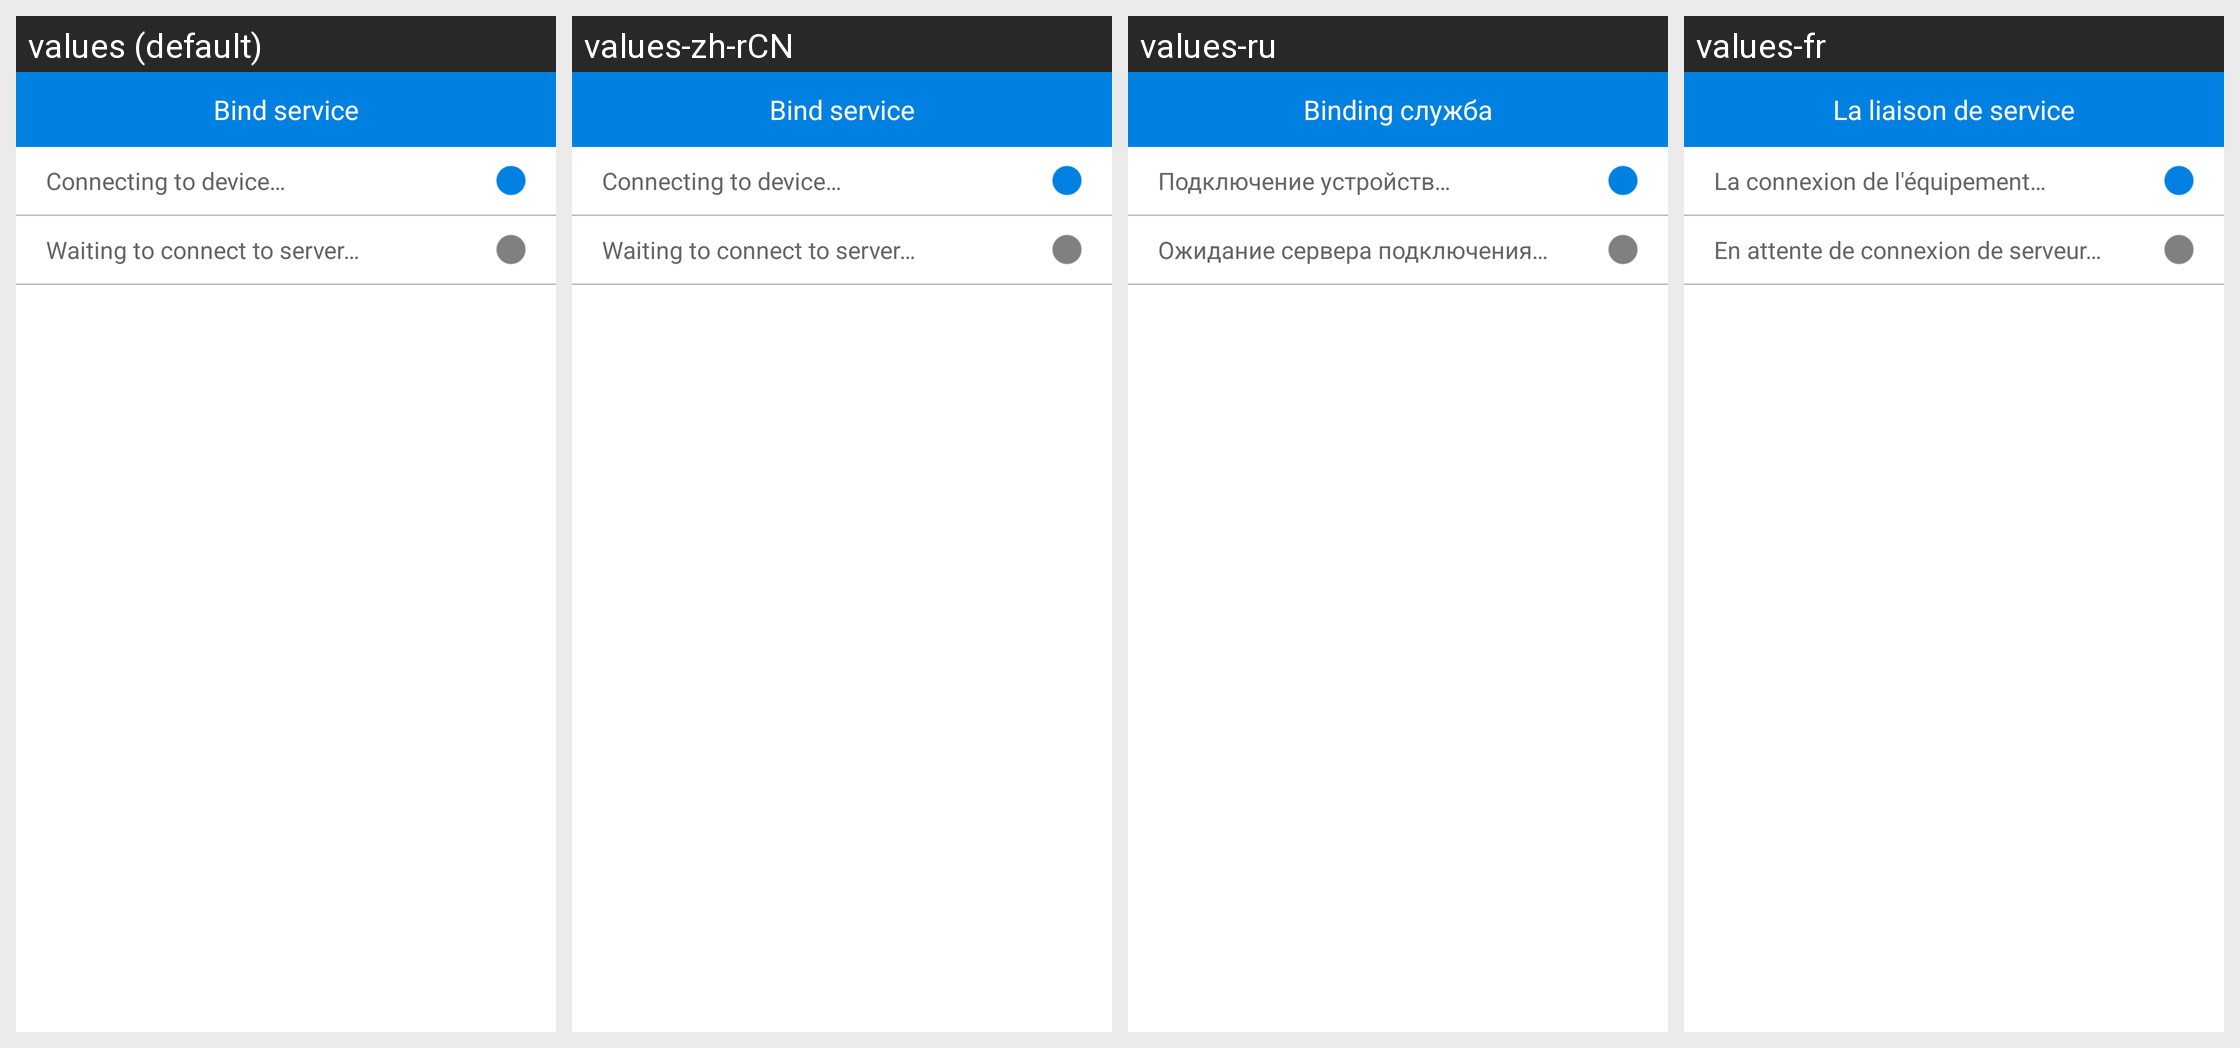

Here is an Android app screen in its default locale and in the app's own translations. Write out the translated-string differences for the strings that appear on this screen.
Android screen res/layout/bind_service_dialog.xml rendered under 4 locales, left to right: values (default), values-zh-rCN, values-ru, values-fr. Device: Nexus 5 (rendered at 1080×1920; each locale shown at half size, 540×960, under a caption strip naming it); theme AppTheme.
Other locales in the repository, not shown: values-zh-rTW.
Strings drawn on this screen, with the default value and each locale's value (text and hints the layout hard-codes, and strings that could not be matched under every locale, appear in the picture but are not listed):

str_bind_service
  values: Bind service
  values-zh-rCN: Bind service
  values-ru: Binding служба
  values-fr: La liaison de service

str_connect_to_device_ing
  values: Connecting to device…
  values-zh-rCN: Connecting to device…
  values-ru: Подключение устройств…
  values-fr: La connexion de l'équipement…

str_connect_to_server_wait
  values: Waiting to connect to server…
  values-zh-rCN: Waiting to connect to server…
  values-ru: Ожидание сервера подключения…
  values-fr: En attente de connexion de serveur…
